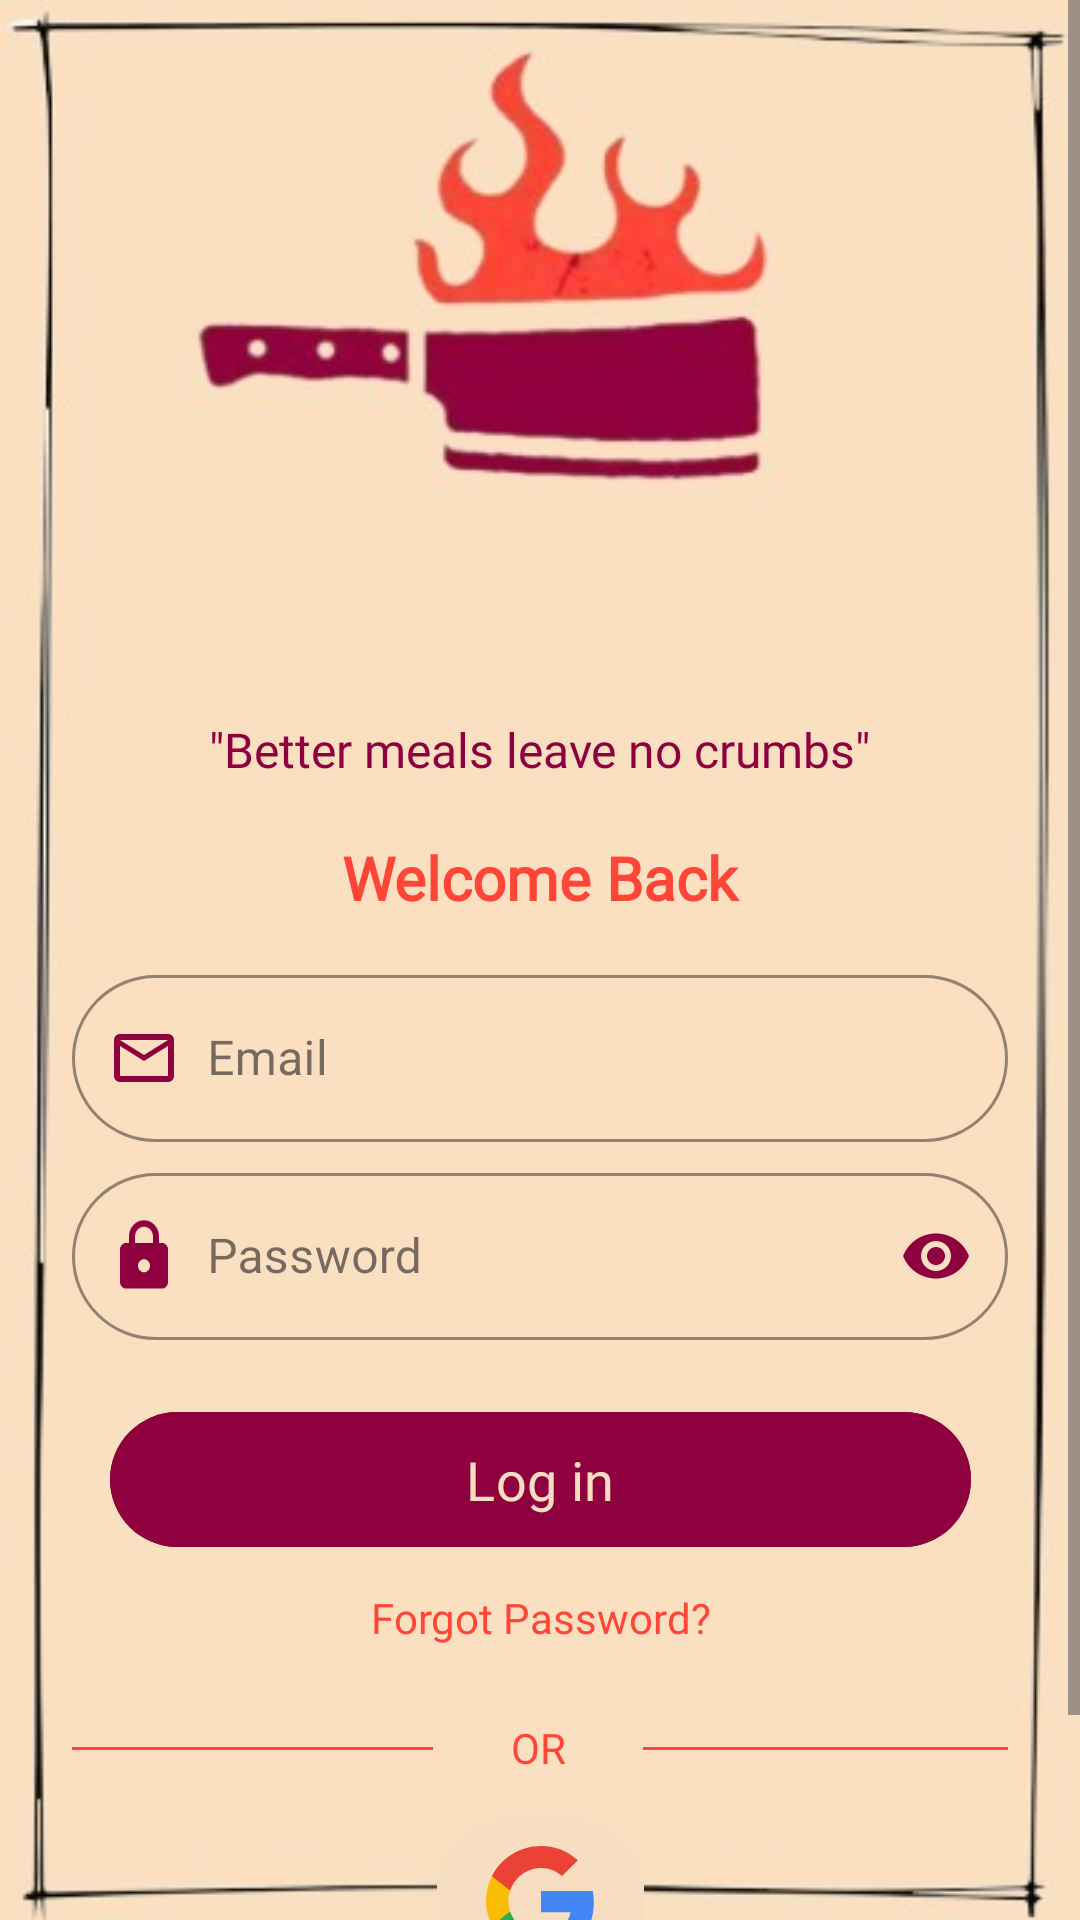

Android layout source for this screen:
<!-- AndroidManifest.xml: application theme Theme.Crumbsفتافيت -->
<!-- res/layout/loginscreen_layout.xml -->
<?xml version="1.0" encoding="utf-8"?>
<ScrollView xmlns:android="http://schemas.android.com/apk/res/android"
    xmlns:app="http://schemas.android.com/apk/res-auto"
    xmlns:tools="http://schemas.android.com/tools"
    android:layout_width="match_parent"
    android:layout_height="match_parent"
    android:fillViewport="true"
    android:background="@drawable/logoscreen">

    <androidx.constraintlayout.widget.ConstraintLayout
        android:layout_width="match_parent"
        android:layout_height="wrap_content"
        android:padding="24dp">

    
    <TextView
        android:id="@+id/welcomeText"
        android:layout_width="246dp"
        android:layout_height="34dp"
        android:layout_marginTop="15dp"
        android:fontFamily="@font/poppinsbold"
        android:gravity="center"
        android:text="@string/welcome_back"
        android:textColor="@color/fireinlogo"
        android:textSize="20sp"
        android:textStyle="bold"
        app:layout_constraintEnd_toEndOf="parent"
        app:layout_constraintHorizontal_bias="0.495"
        app:layout_constraintStart_toStartOf="parent"
        app:layout_constraintTop_toBottomOf="@+id/subtitleText"
        />

    
    <TextView
        android:id="@+id/subtitleText"
        android:layout_width="wrap_content"
        android:layout_height="wrap_content"
        android:layout_marginTop="215dp"
        android:fontFamily="@font/poppinsbold"
        android:gravity="center"
        android:text="@string/slogan"
        android:textColor="@color/slogen"
        android:textSize="16sp"
        app:layout_constraintEnd_toEndOf="parent"
        app:layout_constraintHorizontal_bias="0.495"
        app:layout_constraintStart_toStartOf="parent"
        app:layout_constraintTop_toTopOf="parent"
        />

    
    <com.google.android.material.textfield.TextInputLayout
        android:id="@+id/emailInputLayout"
        style="@style/Widget.MaterialComponents.TextInputLayout.OutlinedBox"
        android:layout_width="match_parent"
        android:layout_height="wrap_content"
        android:layout_marginTop="10dp"
        android:hint="@string/email"
        app:boxCornerRadiusBottomEnd="30dp"
        app:boxCornerRadiusBottomStart="30dp"
        app:boxCornerRadiusTopEnd="30dp"
        app:boxCornerRadiusTopStart="30dp"
        app:boxStrokeColor="@color/slogen"
        app:hintTextColor="@color/slogen"
        app:layout_constraintTop_toBottomOf="@+id/welcomeText"
        app:startIconDrawable="@drawable/ic_email"
        app:startIconTint="@color/slogen"
        tools:layout_editor_absoluteX="24dp">

        <com.google.android.material.textfield.TextInputEditText
            android:id="@+id/emailEditText"
            android:layout_width="match_parent"
            android:layout_height="wrap_content"
            android:inputType="textEmailAddress"
            android:paddingStart="45dp"
            android:textColor="@color/slogen"
            android:textColorHint="@color/slogen" />
    </com.google.android.material.textfield.TextInputLayout>

    
    <com.google.android.material.textfield.TextInputLayout
        android:id="@+id/currentpasswordInputLayout"
        style="@style/Widget.MaterialComponents.TextInputLayout.OutlinedBox"
        android:layout_width="match_parent"
        android:layout_height="wrap_content"
        android:layout_marginTop="5dp"
        android:hint="@string/password"
        app:boxCornerRadiusBottomEnd="30dp"
        app:boxCornerRadiusBottomStart="30dp"
        app:boxCornerRadiusTopEnd="30dp"
        app:boxCornerRadiusTopStart="30dp"
        app:boxStrokeColor="@color/slogen"
        app:endIconMode="password_toggle"
        app:endIconTint="@color/slogen"
        app:hintTextColor="@color/slogen"
        app:layout_constraintEnd_toEndOf="parent"
        app:layout_constraintStart_toStartOf="parent"
        app:layout_constraintTop_toBottomOf="@id/emailInputLayout"
        app:startIconDrawable="@drawable/ic_password"
        app:startIconTint="@color/slogen">

        <com.google.android.material.textfield.TextInputEditText
            android:id="@+id/passwordEditText"
            android:layout_width="match_parent"
            android:layout_height="wrap_content"
            android:inputType="textPassword"
            android:paddingStart="45dp"
            android:textColor="@color/slogen"
            android:textColorHint="@color/slogen" />
    </com.google.android.material.textfield.TextInputLayout>

    
    <TextView
        android:id="@+id/forgotPasswordText"
        android:layout_width="wrap_content"
        android:layout_height="wrap_content"
        android:layout_marginTop="10dp"
        android:fontFamily="@font/poppinsbold"
        android:gravity="center"
        android:text="@string/forgotPassword"
        android:textColor="@color/fireinlogo"
        android:textSize="14sp"
        app:layout_constraintEnd_toEndOf="parent"
        app:layout_constraintStart_toStartOf="parent"
        app:layout_constraintTop_toBottomOf="@+id/loginButton" />

    

    
    <com.google.android.material.button.MaterialButton
        android:id="@+id/loginButton"
        android:layout_width="287dp"
        android:layout_height="53dp"
        android:layout_marginTop="20dp"
        android:backgroundTint="@color/slogen"
        android:fontFamily="@font/poppinsbold"
        android:text="@string/login"
        android:textColor="@color/ic_launcher_background"
        android:textSize="18sp"
        app:cornerRadius="28dp"
        app:layout_constraintEnd_toEndOf="parent"
        app:layout_constraintStart_toStartOf="parent"
        app:layout_constraintTop_toBottomOf="@+id/currentpasswordInputLayout" />

    <TextView
        android:id="@+id/dividerText"
        android:layout_width="54dp"
        android:layout_height="30dp"
        android:layout_marginTop="48dp"
        android:fontFamily="@font/poppinsregular"
        android:gravity="center"
        android:paddingHorizontal="16dp"
        android:text="@string/or_continue_with"
        android:textColor="@color/fireinlogo"
        android:textSize="14sp"
        app:layout_constraintEnd_toEndOf="parent"
        app:layout_constraintHorizontal_bias="0.498"
        app:layout_constraintStart_toStartOf="parent"
        app:layout_constraintTop_toBottomOf="@id/loginButton" />
    
    <View
        android:layout_width="0dp"
        android:layout_height="1dp"
        android:layout_marginEnd="8dp"
        android:background="@color/fireinlogo"
        app:layout_constraintBottom_toBottomOf="@id/dividerText"
        app:layout_constraintEnd_toStartOf="@id/dividerText"
        app:layout_constraintStart_toStartOf="parent"
        app:layout_constraintTop_toTopOf="@id/dividerText" />
    
    <View
        android:layout_width="0dp"
        android:layout_height="1dp"
        android:layout_marginStart="8dp"
        android:background="@color/fireinlogo"
        app:layout_constraintBottom_toBottomOf="@id/dividerText"
        app:layout_constraintEnd_toEndOf="parent"
        app:layout_constraintStart_toEndOf="@id/dividerText"
        app:layout_constraintTop_toTopOf="@id/dividerText" />

    
    <com.google.android.material.button.MaterialButton
        android:id="@+id/googleLoginButton"
        style="@style/Widget.Material3.Button.OutlinedButton"
        android:layout_width="69dp"
        android:layout_height="64dp"
        android:layout_marginTop="4dp"
        android:contentDescription="@string/google_login"
        android:importantForAccessibility="yes"
        app:backgroundTint="@color/ic_launcher_background"
        app:cornerRadius="24dp"
        app:icon="@drawable/ic_google"
        app:iconGravity="textStart"
        app:iconPadding="0dp"
        app:iconSize="40dp"
        app:iconTint="@null"
        app:layout_constraintEnd_toEndOf="parent"
        app:layout_constraintStart_toStartOf="parent"
        app:layout_constraintTop_toBottomOf="@+id/dividerText"
        app:strokeColor="@color/ic_launcher_background"
        app:strokeWidth="1dp" />

    

    <TextView
        android:id="@+id/signupText"
        android:layout_width="wrap_content"
        android:layout_height="wrap_content"
        android:layout_marginTop="4dp"
        android:fontFamily="@font/poppinsbold"
        android:text="@string/dont_have_account"
        android:textColor="@color/fireinlogo"
        app:layout_constraintEnd_toEndOf="parent"
        app:layout_constraintHorizontal_bias="0.282"
        app:layout_constraintStart_toStartOf="parent"
        app:layout_constraintTop_toBottomOf="@+id/googleLoginButton" />

    <TextView
        android:id="@+id/asAguest"
        android:layout_width="50dp"
        android:layout_height="23dp"
        android:layout_marginTop="4dp"
        android:fontFamily="@font/poppinsbold"
        android:text="@string/skip"
        android:textColor="@color/slogen"
        app:layout_constraintEnd_toEndOf="parent"
        app:layout_constraintHorizontal_bias="0.69"
        app:layout_constraintStart_toStartOf="parent"
        app:layout_constraintTop_toBottomOf="@+id/googleLoginButton" />


</androidx.constraintlayout.widget.ConstraintLayout>
</ScrollView>
<!-- resources referenced by this layout -->
<resources>
  <color name="fireinlogo">#FD4637</color>
  <color name="ic_launcher_background">#F8DEC0</color>
  <color name="slogen">#8F003E</color>
  <!-- drawable ic_email (drawable) -->
  <vector xmlns:android="http://schemas.android.com/apk/res/android"
      android:width="24dp"
      android:height="24dp"
      android:viewportWidth="24"
      android:viewportHeight="24"
      android:tint="@color/white">
      <path
          android:fillColor="@android:color/white"
          android:pathData="M20,4L4,4c-1.1,0 -1.99,0.9 -1.99,2L2,18c0,1.1 0.9,2 2,2h16c1.1,0 2,-0.9 2,-2V6c0,-1.1 -0.9,-2 -2,-2zm0,14L4,18V8l8,5 8,-5v10zm-8,-7L4,6h16l-8,5z"/>
  </vector>
  <!-- drawable ic_google (drawable) -->
  <vector xmlns:android="http://schemas.android.com/apk/res/android"
      android:width="24dp"
      android:height="24dp"
      android:viewportWidth="24"
      android:viewportHeight="24">
      <path
          android:fillColor="#4285F4"
          android:pathData="M22.56,12.25c0,-0.78 -0.07,-1.53 -0.2,-2.25H12v4.26h5.92c-0.26,1.37 -1.04,2.53 -2.21,3.31v2.77h3.57c2.08,-1.92 3.28,-4.74 3.28,-8.09z"/>
      <path
          android:fillColor="#34A853"
          android:pathData="M12,23c2.97,0 5.46,-0.98 7.28,-2.66l-3.57,-2.77c-0.98,0.66 -2.23,1.06 -3.71,1.06 -2.86,0 -5.29,-1.93 -6.16,-4.53H2.18v2.84C3.99,20.53 7.7,23 12,23z"/>
      <path
          android:fillColor="#FBBC05"
          android:pathData="M5.84,14.09c-0.22,-0.66 -0.35,-1.36 -0.35,-2.09s0.13,-1.43 0.35,-2.09V7.07H2.18C1.43,8.55 1,10.22 1,12s0.43,3.45 1.18,4.93l2.85,-2.22 0.81,-0.62z"/>
      <path
          android:fillColor="#EA4335"
          android:pathData="M12,5.38c1.62,0 3.06,0.56 4.21,1.64l3.15,-3.15C17.45,2.09 14.97,1 12,1 7.7,1 3.99,3.47 2.18,7.07l3.66,2.84c0.87,-2.6 3.3,-4.53 6.16,-4.53z"/>
  
  </vector>
  <!-- drawable ic_password (drawable) -->
  <vector xmlns:android="http://schemas.android.com/apk/res/android"
      android:width="24dp"
      android:height="26dp"
      android:viewportWidth="24"
      android:viewportHeight="24"
      android:tint="@color/slogen">
      <path
          android:fillColor="@android:color/white"
          android:pathData="M18,8h-1L17,6c0,-2.76 -2.24,-5 -5,-5S7,3.24 7,6v2L6,8c-1.1,0 -2,0.9 -2,2v10c0,1.1 0.9,2 2,2h12c1.1,0 2,-0.9 2,-2V10c0,-1.1 -0.9,-2 -2,-2zM12,17c-1.1,0 -2,-0.9 -2,-2s0.9,-2 2,-2 2,0.9 2,2 -0.9,2 -2,2zM9,8V6c0,-1.66 1.34,-3 3,-3s3,1.34 3,3v2L9,8z"/>
  </vector>
  <!-- drawable logoscreen: jpg bitmap (drawable, 17716 bytes) -->
  <string name="dont_have_account">Sign up?</string>
  <string name="email">Email</string>
  <string name="forgotPassword">Forgot Password?</string>
  <string name="google_login">Google</string>
  <string name="login">Log in</string>
  <string name="or_continue_with">OR</string>
  <string name="password">Password</string>
  <string name="skip">Skip!!</string>
  <string name="slogan">\"Better meals leave no crumbs\"</string>
  <string name="welcome_back">Welcome Back</string>
  <style name="Theme.Crumbsفتافيت" parent="Base.Theme.Crumbsفتافيت" />
  <color name="white">#FFFFFFFF</color>
  <style name="Base.Theme.Crumbsفتافيت" parent="Theme.Material3.DayNight.NoActionBar">
  
          <item name="colorPrimary">@color/slogen</item>
          
          
      </style>
</resources>
